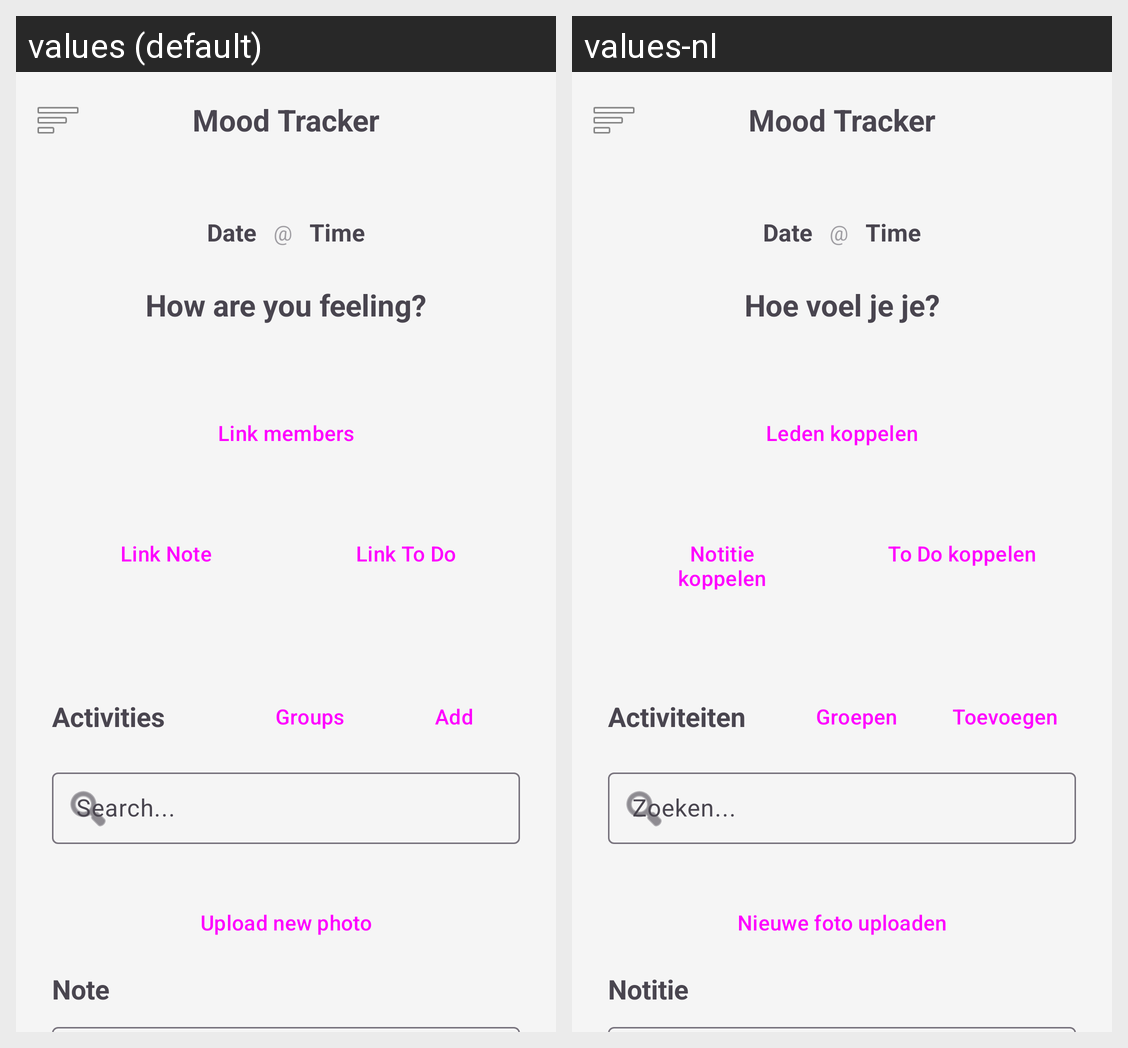

Translations of the strings shown on this Android screen, per locale in the grid:
Android screen res/layout/activity_mood_tracker.xml rendered under 2 locales, left to right: values (default), values-nl. Device: Nexus 5 (rendered at 1080×1920; each locale shown at half size, 540×960, under a caption strip naming it); theme Theme.PluralApp001.
Strings drawn on this screen, with the default value and each locale's value (text and hints the layout hard-codes, and strings that could not be matched under every locale, appear in the picture but are not listed):

mood_tracker
  values: Mood Tracker
  values-nl: Mood Tracker

how_are_you_feeling
  values: How are you feeling?
  values-nl: Hoe voel je je?

action_link_members
  values: Link members
  values-nl: Leden koppelen

action_link_note
  values: Link Note
  values-nl: Notitie koppelen

action_link_todo
  values: Link To Do
  values-nl: To Do koppelen

activities
  values: Activities
  values-nl: Activiteiten

label_groups
  values: Groups
  values-nl: Groepen

action_add
  values: Add
  values-nl: Toevoegen

action_search
  values: Search...
  values-nl: Zoeken...

upload_new_photo
  values: Upload new photo
  values-nl: Nieuwe foto uploaden

note
  values: Note
  values-nl: Notitie
